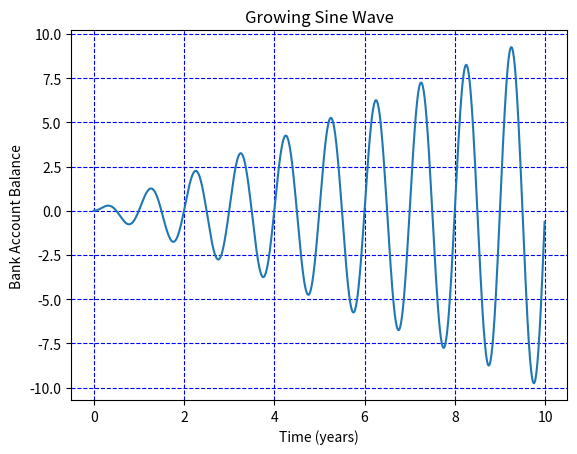

This chart was generated by the following Python code:
from matplotlib import pyplot as plt
import numpy as np

def main():
    x = np.arange(0.0, 10.0, 0.01)
    y = x * np.sin(2 * np.pi * x)

    plt.title("Growing Sine Wave")
    plt.xlabel("Time (years)")
    plt.ylabel("Bank Account Balance")
    plt.plot(x, y)
    plt.grid(True, color='b',linestyle='dashed')
    plt.show()

if __name__ == "__main__":
    main()
